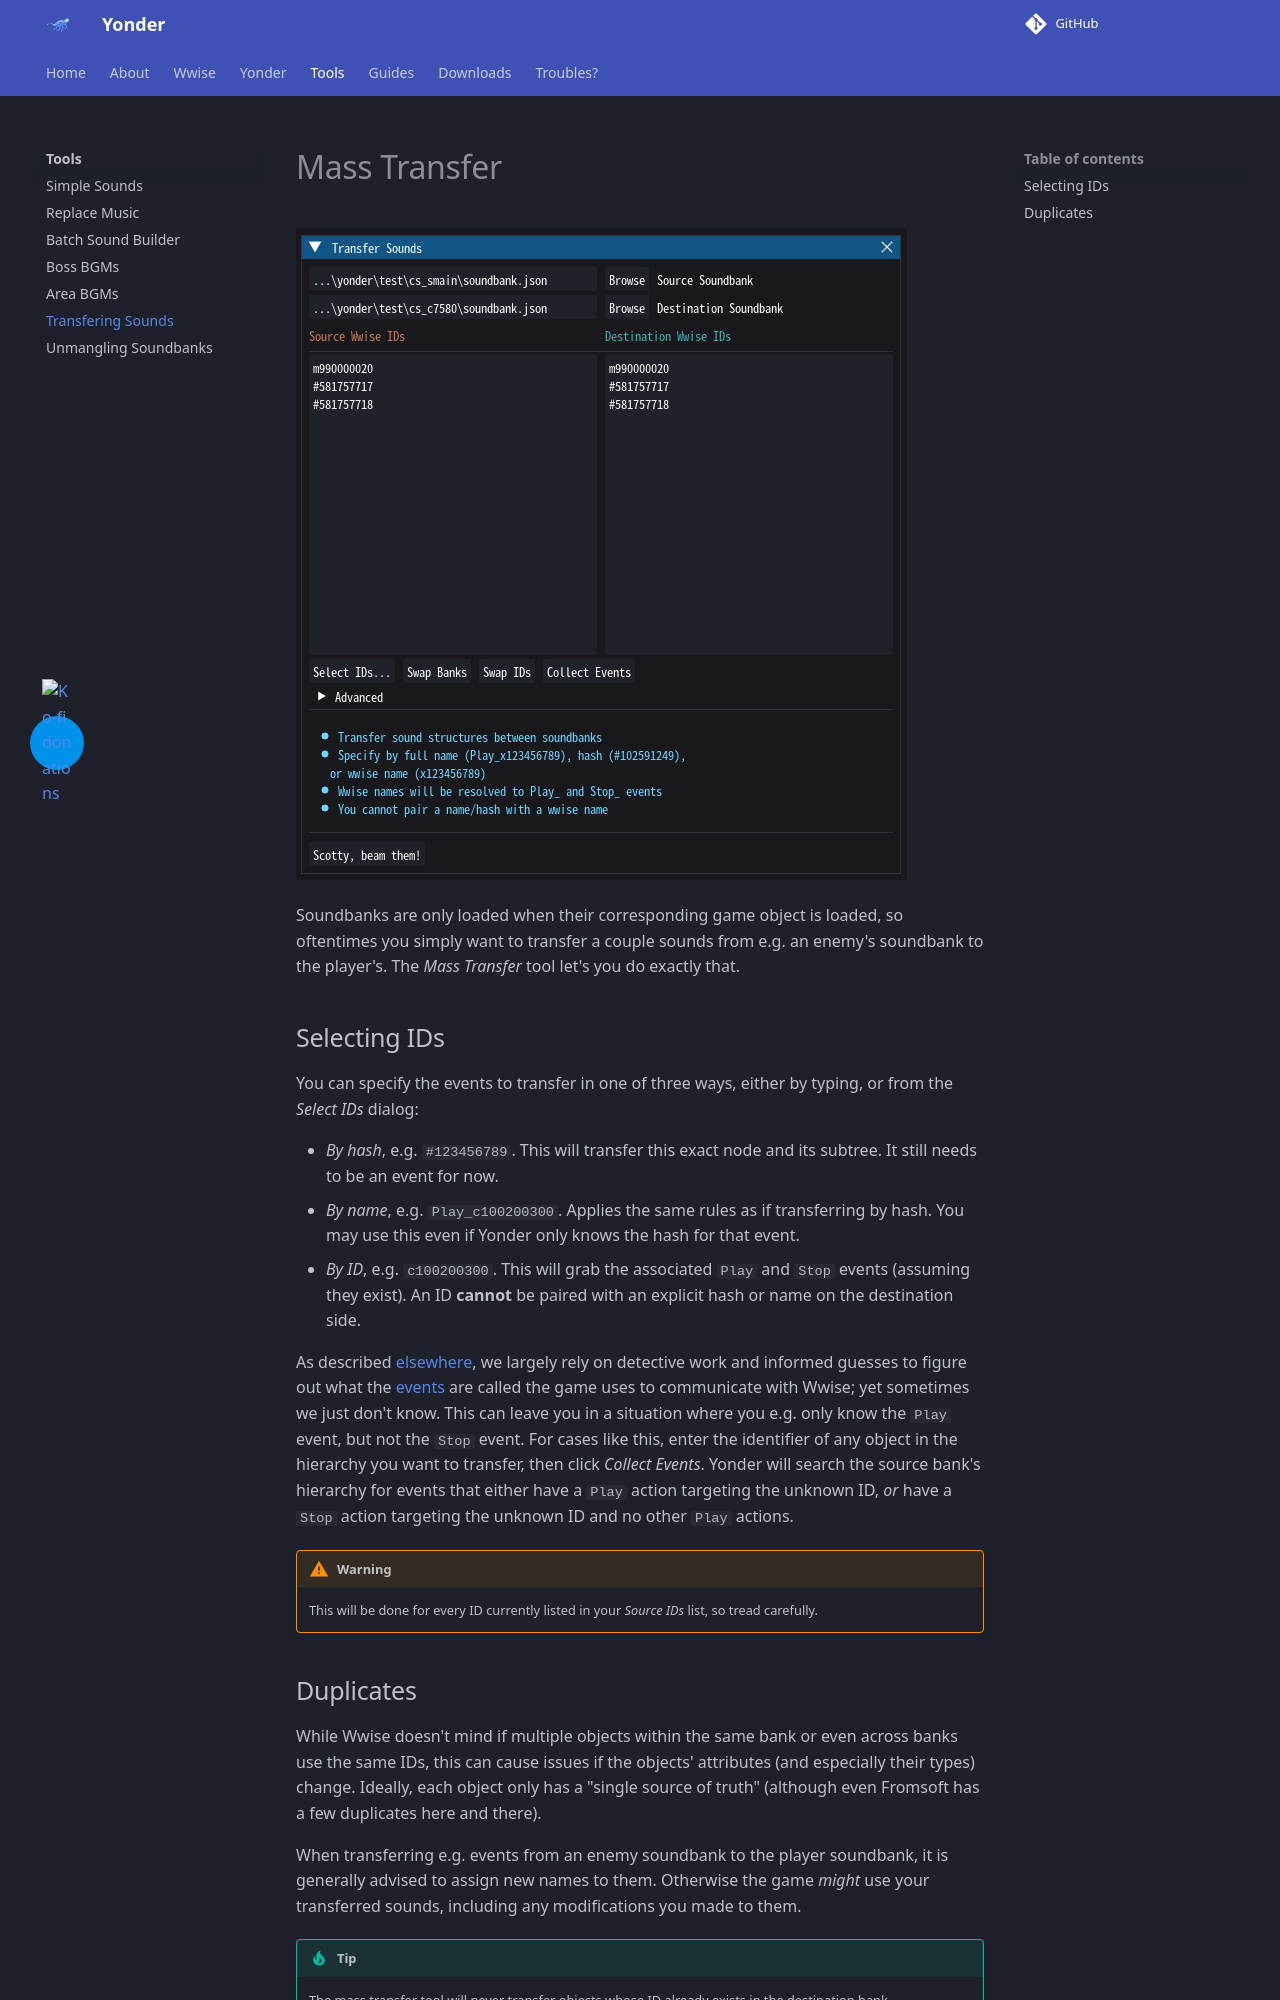

repository: ndahn/yonder · page: tools/mass_transfer/index.html · generator: mkdocs

# Mass Transfer

![](../assets/images/tool_mass_transfer.png)

Soundbanks are only loaded when their corresponding game object is loaded, so oftentimes you simply want to transfer a couple sounds from e.g. an enemy's soundbank to the player's. The *Mass Transfer* tool let's you do exactly that. 

## Selecting IDs

You can specify the events to transfer in one of three ways, either by typing, or from the *Select IDs* dialog:

- *By hash*, e.g. `#123456789`. This will transfer this exact node and its subtree. It still needs to be an event for now.
- *By name*, e.g. `Play_c100200300`. Applies the same rules as if transferring by hash. You may use this even if Yonder only knows the hash for that event.
- *By ID*, e.g. `c100200300`. This will grab the associated `Play` and `Stop` events (assuming they exist). An ID __cannot__ be paired with an explicit hash or name on the destination side.

As described [elsewhere](../yonder/hashes.md), we largely rely on detective work and informed guesses to figure out what the [events](../wwise/events.md) are called the game uses to communicate with Wwise; yet sometimes we just don't know. This can leave you in a situation where you e.g. only know the `Play` event, but not the `Stop` event. For cases like this, enter the identifier of any object in the hierarchy you want to transfer, then click *Collect Events*. Yonder will search the source bank's hierarchy for events that either have a `Play` action targeting the unknown ID, *or* have a `Stop` action targeting the unknown ID and no other `Play` actions.

!!! warning

    This will be done for every ID currently listed in your *Source IDs* list, so tread carefully.
